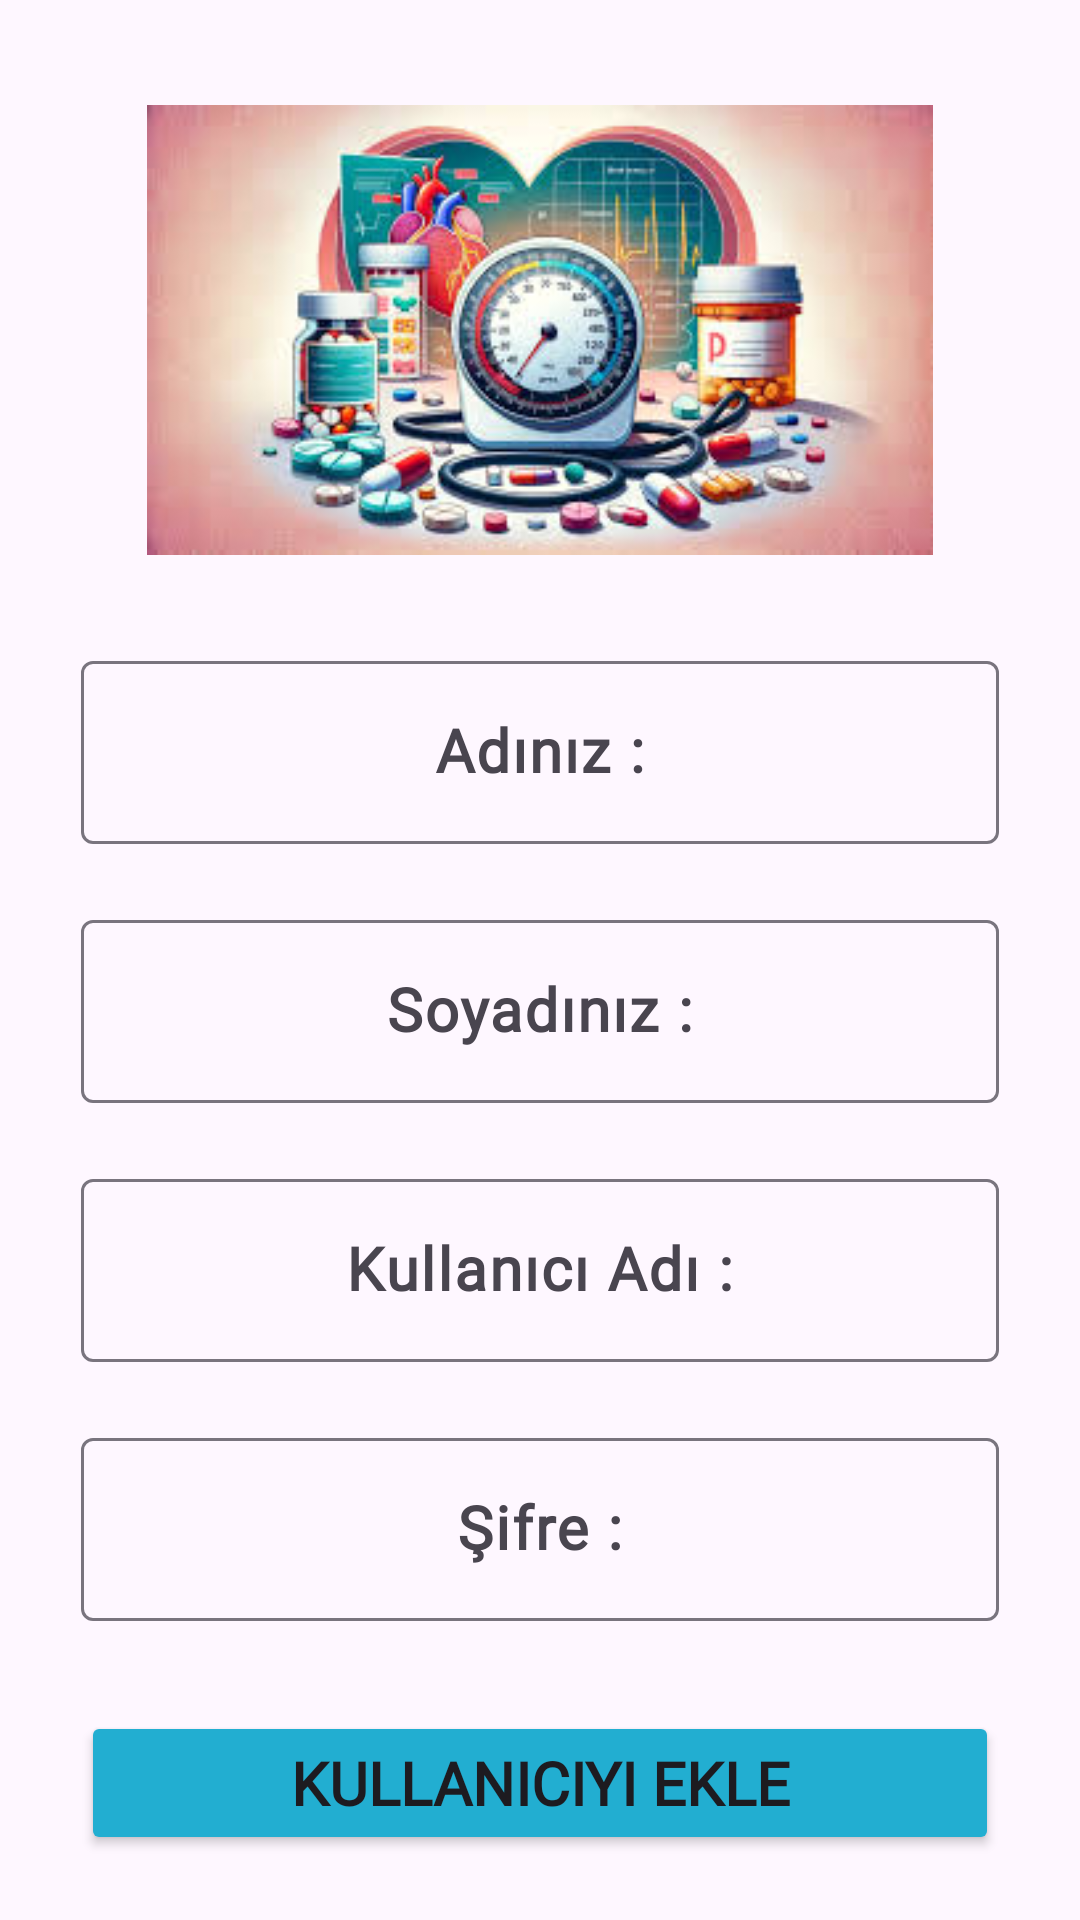

Here is an Android app screen rendered from its layout file. Give the layout XML and the strings, colors and styles it references.
<!-- AndroidManifest.xml: application theme Theme._71DonemProje -->
<!-- res/layout/activity_kayit_ekleme.xml -->
<?xml version="1.0" encoding="utf-8"?>
<androidx.constraintlayout.widget.ConstraintLayout xmlns:android="http://schemas.android.com/apk/res/android"
    xmlns:app="http://schemas.android.com/apk/res-auto"
    xmlns:tools="http://schemas.android.com/tools"
    android:id="@+id/main"
    android:layout_width="match_parent"
    android:layout_height="match_parent"
    tools:context=".Activitys.KayitEkleme">
    <ImageView
        android:id="@+id/resimIV"
        android:layout_width="0dp"
        android:layout_height="150dp"
        app:layout_constraintStart_toStartOf="@id/adEdtTxt"
        app:layout_constraintEnd_toEndOf="@id/adEdtTxt"
        app:layout_constraintTop_toTopOf="parent"
        android:src="@drawable/kullan"
        android:layout_marginTop="35dp"
        />

    <com.google.android.material.textfield.TextInputLayout
        android:id="@+id/adEdtTxt"
        android:layout_width="0dp"
        android:layout_height="wrap_content"
        app:layout_constraintStart_toStartOf="parent"
        app:layout_constraintEnd_toEndOf="parent"
        app:layout_constraintTop_toBottomOf="@id/resimIV"
        android:layout_marginTop="30dp"
        app:layout_constraintWidth_percent="0.85">

        <com.google.android.material.textfield.TextInputEditText
            android:id="@+id/adTxt"
            android:layout_width="match_parent"
            android:layout_height="wrap_content"
            android:hint="Adınız :"
            android:textSize="20sp"
            android:fontFamily="@font/madimi_one"
            android:textStyle="bold"
            android:gravity="center"
            android:inputType="textPersonName" />

    </com.google.android.material.textfield.TextInputLayout>
    <com.google.android.material.textfield.TextInputLayout
        android:id="@+id/soyadEdtTxt"
        android:layout_width="0dp"
        android:layout_height="wrap_content"
        app:layout_constraintStart_toStartOf="@id/adEdtTxt"
        app:layout_constraintEnd_toEndOf="@id/adEdtTxt"
        app:layout_constraintTop_toBottomOf="@id/adEdtTxt"
        android:layout_marginTop="20dp">

        <com.google.android.material.textfield.TextInputEditText
            android:id="@+id/soyadTxt"
            android:layout_width="match_parent"
            android:layout_height="wrap_content"
            android:hint="Soyadınız :"
            android:fontFamily="@font/madimi_one"
            android:textStyle="bold"
            android:gravity="center"
            android:textSize="20sp"
            android:inputType="textPersonName" />

    </com.google.android.material.textfield.TextInputLayout>

    <com.google.android.material.textfield.TextInputLayout
        android:id="@+id/usernameEdtTxt"
        android:layout_width="0dp"
        android:layout_height="wrap_content"
        app:layout_constraintStart_toStartOf="@id/adEdtTxt"
        app:layout_constraintEnd_toEndOf="@id/adEdtTxt"
        app:layout_constraintTop_toBottomOf="@id/soyadEdtTxt"
        app:layout_constraintWidth_percent="0.85"
        android:layout_marginTop="20dp">

        <com.google.android.material.textfield.TextInputEditText
            android:id="@+id/usernameTxt"
            android:layout_width="match_parent"
            android:layout_height="wrap_content"
            android:hint="Kullanıcı Adı :"
            android:textStyle="bold"
            android:gravity="center"
            android:fontFamily="@font/madimi_one"
            android:textSize="20sp"
            android:inputType="text" />

    </com.google.android.material.textfield.TextInputLayout>

    <com.google.android.material.textfield.TextInputLayout
        android:id="@+id/passwordEdtTxt"
        android:layout_width="0dp"
        android:layout_height="wrap_content"
        app:layout_constraintStart_toStartOf="@id/adEdtTxt"
        app:layout_constraintEnd_toEndOf="@id/adEdtTxt"
        app:layout_constraintTop_toBottomOf="@id/usernameEdtTxt"
        app:layout_constraintWidth_percent="0.85"
        android:layout_marginTop="20dp">

        <com.google.android.material.textfield.TextInputEditText
            android:id="@+id/passwordTxt"
            android:layout_width="match_parent"
            android:layout_height="wrap_content"
            android:hint="Şifre :"
            android:textStyle="bold"
            android:gravity="center"
            android:fontFamily="@font/madimi_one"
            android:textSize="20sp"
            android:inputType="textPassword" />

    </com.google.android.material.textfield.TextInputLayout>

    <Button
        android:id="@+id/kullaniciEkleBtn"
        android:layout_width="0dp"
        android:layout_height="wrap_content"
        app:layout_constraintStart_toStartOf="@id/adEdtTxt"
        app:layout_constraintEnd_toEndOf="@id/adEdtTxt"
        app:layout_constraintTop_toBottomOf="@id/passwordEdtTxt"
        android:layout_marginTop="30dp"
        android:text="Kullanıcıyı Ekle"
        android:textSize="20sp"
        android:textStyle="bold"
        android:fontFamily="@font/madimi_one"
        android:backgroundTint="@color/mavi" />




</androidx.constraintlayout.widget.ConstraintLayout>
<!-- resources referenced by this layout -->
<resources>
  <color name="mavi"> #22aed1</color>
  <!-- drawable kullan: jpeg bitmap (drawable, 15913 bytes) -->
  <style name="Theme._71DonemProje" parent="Base.Theme._71DonemProje" />
  <style name="Base.Theme._71DonemProje" parent="Theme.Material3.DayNight.NoActionBar">
          
          
      </style>
</resources>
